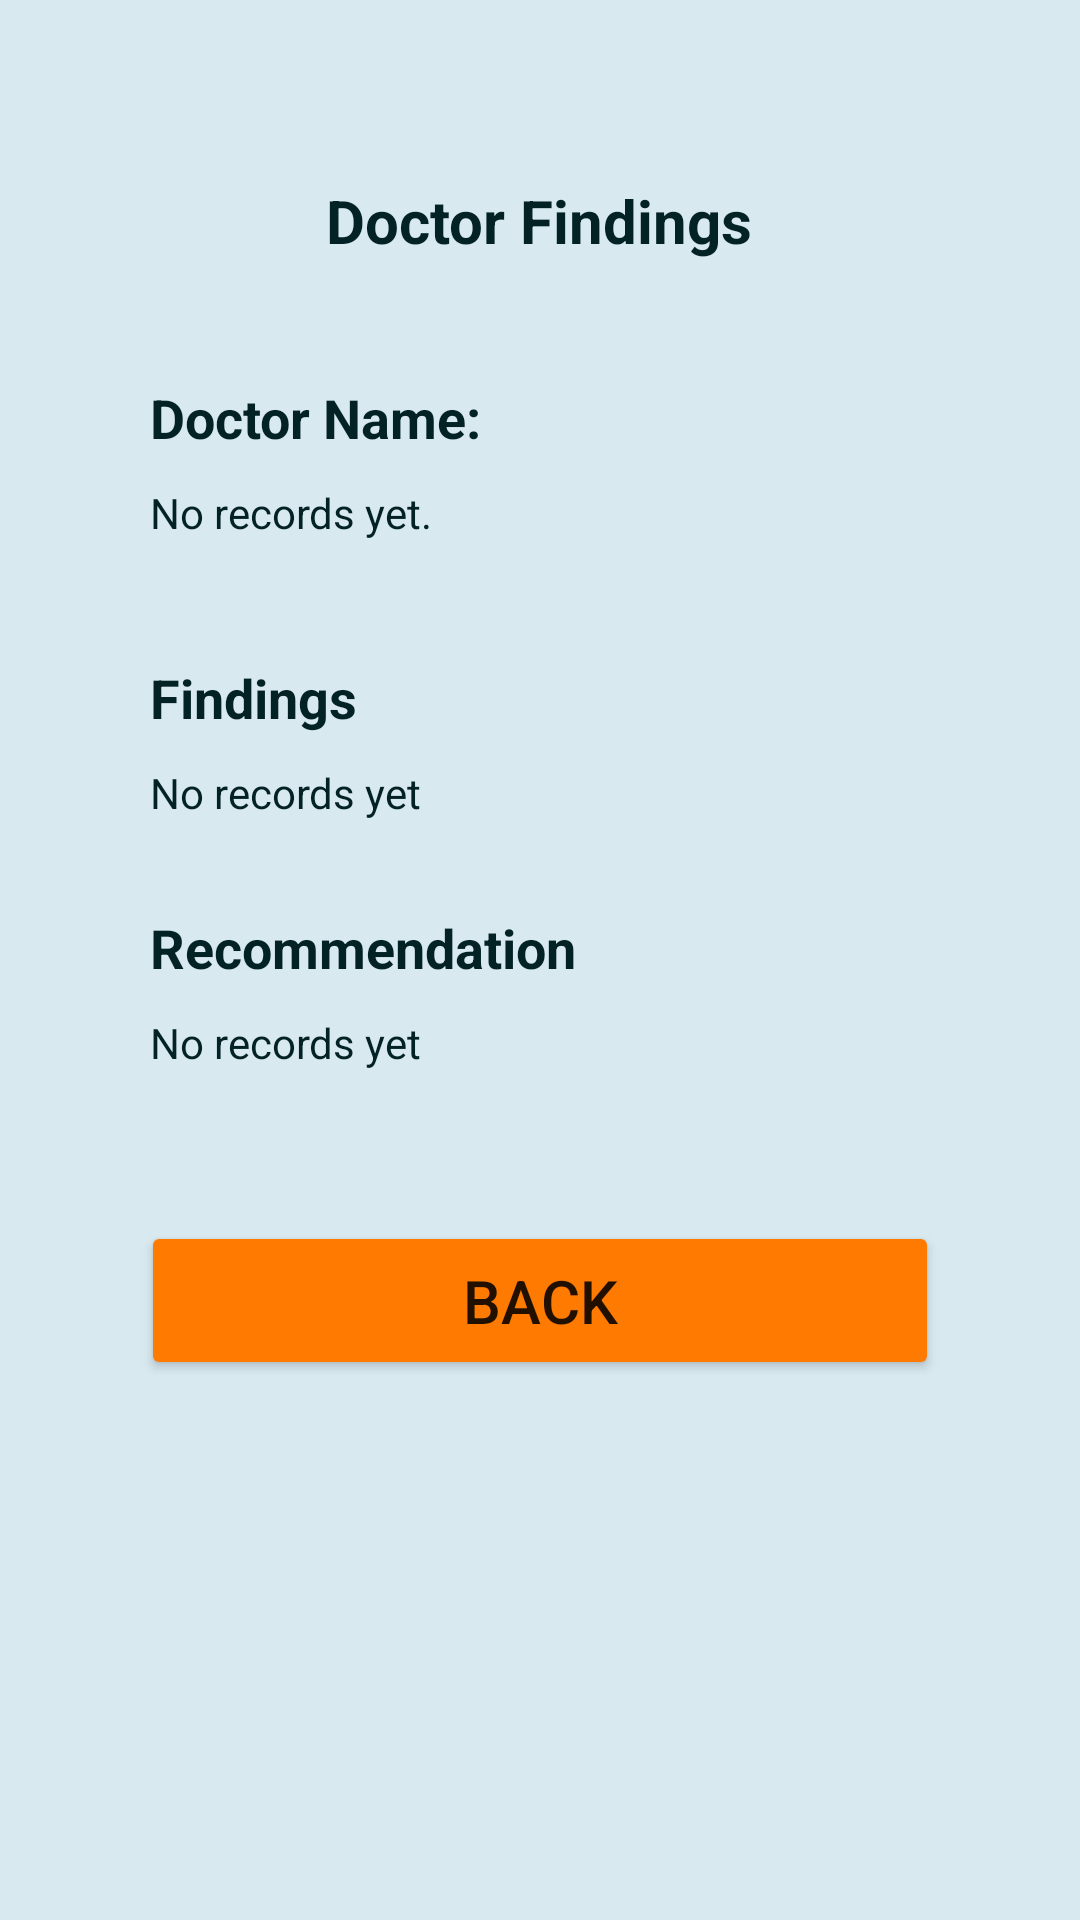

Here is an Android app screen rendered from its layout file. Give the layout XML and the strings, colors and styles it references.
<!-- AndroidManifest.xml: application theme Theme.ICare -->
<!-- res/layout/activity_patient_findings.xml -->
<?xml version="1.0" encoding="utf-8"?>
<LinearLayout xmlns:android="http://schemas.android.com/apk/res/android"
    xmlns:app="http://schemas.android.com/apk/res-auto"
    xmlns:tools="http://schemas.android.com/tools"
    android:layout_width="match_parent"
    android:layout_height="match_parent"
    android:background="#D8E9F0"
    tools:context=".Doctor_Appointment.Patient_Findings">

    <ScrollView
        android:layout_width="match_parent"
        android:layout_height="match_parent"
        app:layout_constraintBottom_toBottomOf="parent"
        app:layout_constraintEnd_toEndOf="parent"
        app:layout_constraintStart_toStartOf="parent"
        app:layout_constraintTop_toTopOf="parent">


        <LinearLayout
            android:layout_width="match_parent"
            android:layout_height="wrap_content"
            android:orientation="vertical">



            <TextView
                android:id="@+id/appointment_label"
                android:layout_width="wrap_content"
                android:layout_height="wrap_content"
                android:layout_gravity="center"
                android:layout_marginTop="60dp"
                android:text="Doctor Findings"
                android:textColor="#032226"
                android:textSize="20sp"
                android:textStyle="bold"
                app:layout_constraintEnd_toEndOf="parent"
                app:layout_constraintHorizontal_bias="0.77"
                app:layout_constraintStart_toStartOf="parent"
                app:layout_constraintTop_toBottomOf="@+id/login_btn1" />

            <TextView
                android:id="@+id/dr_name"
                android:layout_width="wrap_content"
                android:layout_height="wrap_content"
                android:layout_gravity="left"
                android:layout_marginLeft="50dp"
                android:layout_marginTop="40dp"
                android:text="Doctor Name:"
                android:textStyle="bold"
                android:textSize="18sp"
                android:textColor="#032226"
                app:layout_constraintEnd_toEndOf="parent"
                app:layout_constraintHorizontal_bias="0.77"
                app:layout_constraintStart_toStartOf="parent"
                app:layout_constraintTop_toBottomOf="@+id/login_btn1" />

            <TextView
                android:id="@+id/dr_name_text"
                android:layout_width="wrap_content"
                android:layout_height="wrap_content"
                android:layout_gravity="left"
                android:layout_marginLeft="50dp"
                android:layout_marginTop="10dp"
                android:text="No records yet."
                android:textColor="#032226"
                android:textSize="14sp"
                app:layout_constraintEnd_toEndOf="parent"
                app:layout_constraintHorizontal_bias="0.77"
                app:layout_constraintStart_toStartOf="parent"
                app:layout_constraintTop_toBottomOf="@+id/login_btn1" />


            <TextView
                android:id="@+id/setdate_label"
                android:layout_width="wrap_content"
                android:layout_height="wrap_content"
                android:layout_gravity="left"
                android:layout_marginLeft="50dp"
                android:layout_marginTop="40dp"
                android:text="Findings"
                android:textColor="#032226"
                android:textStyle="bold"
                android:textSize="18sp"
                app:layout_constraintEnd_toEndOf="parent"
                app:layout_constraintHorizontal_bias="0.77"
                app:layout_constraintStart_toStartOf="parent"
                app:layout_constraintTop_toBottomOf="@+id/login_btn1" />


            <TextView
                android:id="@+id/dr_findings_text"
                android:layout_width="wrap_content"
                android:layout_height="wrap_content"
                android:layout_gravity="left"
                android:layout_marginLeft="50dp"
                android:layout_marginTop="10dp"
                android:text="No records yet"
                android:textColor="#032226"
                android:textSize="14sp"
                app:layout_constraintEnd_toEndOf="parent"
                app:layout_constraintHorizontal_bias="0.77"
                app:layout_constraintStart_toStartOf="parent"
                app:layout_constraintTop_toBottomOf="@+id/login_btn1" />


            <TextView
                android:id="@+id/recommendation"
                android:layout_width="wrap_content"
                android:layout_height="wrap_content"
                android:layout_gravity="left"
                android:layout_marginLeft="50dp"
                android:layout_marginTop="30dp"
                android:text="Recommendation"
                android:textColor="#032226"
                android:textStyle="bold"
                android:textSize="18sp"
                app:layout_constraintEnd_toEndOf="parent"
                app:layout_constraintHorizontal_bias="0.77"
                app:layout_constraintStart_toStartOf="parent"
                app:layout_constraintTop_toBottomOf="@+id/login_btn1" />



            <TextView
                android:id="@+id/recommendation_text"
                android:layout_width="wrap_content"
                android:layout_height="wrap_content"
                android:layout_gravity="left"
                android:layout_marginLeft="50dp"
                android:layout_marginTop="10dp"
                android:text="No records yet"
                android:textColor="#032226"
                android:textSize="14sp"
                app:layout_constraintEnd_toEndOf="parent"
                app:layout_constraintHorizontal_bias="0.77"
                app:layout_constraintStart_toStartOf="parent"
                app:layout_constraintTop_toBottomOf="@+id/login_btn1" />

            <Button
                android:id="@+id/back_btn"
                android:layout_width="266dp"
                android:layout_height="53dp"
                android:layout_gravity="center"
                android:layout_marginTop="50dp"
                android:layout_marginBottom="30dp"
                android:backgroundTint="#FF7A00"
                android:text="Back"
                android:textSize="20sp"
                app:layout_constraintEnd_toEndOf="parent"
                app:layout_constraintHorizontal_bias="0.496"
                app:layout_constraintStart_toStartOf="parent"
                app:layout_constraintTop_toBottomOf="@+id/password_edittext" />


        </LinearLayout>


    </ScrollView>




</LinearLayout>
<!-- resources referenced by this layout -->
<resources>
  <style name="Theme.ICare" parent="Theme.MaterialComponents.DayNight.NoActionBar">
          
          <item name="colorPrimary">@color/purple_500</item>
          <item name="colorPrimaryVariant">@color/purple_700</item>
          <item name="colorOnPrimary">@color/white</item>
          
          <item name="colorSecondary">@color/teal_200</item>
          <item name="colorSecondaryVariant">@color/teal_700</item>
          <item name="colorOnSecondary">@color/black</item>
          
          <item name="android:statusBarColor">?attr/colorPrimaryVariant</item>
          
      </style>
  <color name="purple_500">#FF6200EE</color>
  <color name="purple_700">#FF3700B3</color>
  <color name="white">#FFFFFFFF</color>
  <color name="teal_200">#FF03DAC5</color>
  <color name="teal_700">#FF018786</color>
  <color name="black">#FF000000</color>
</resources>
